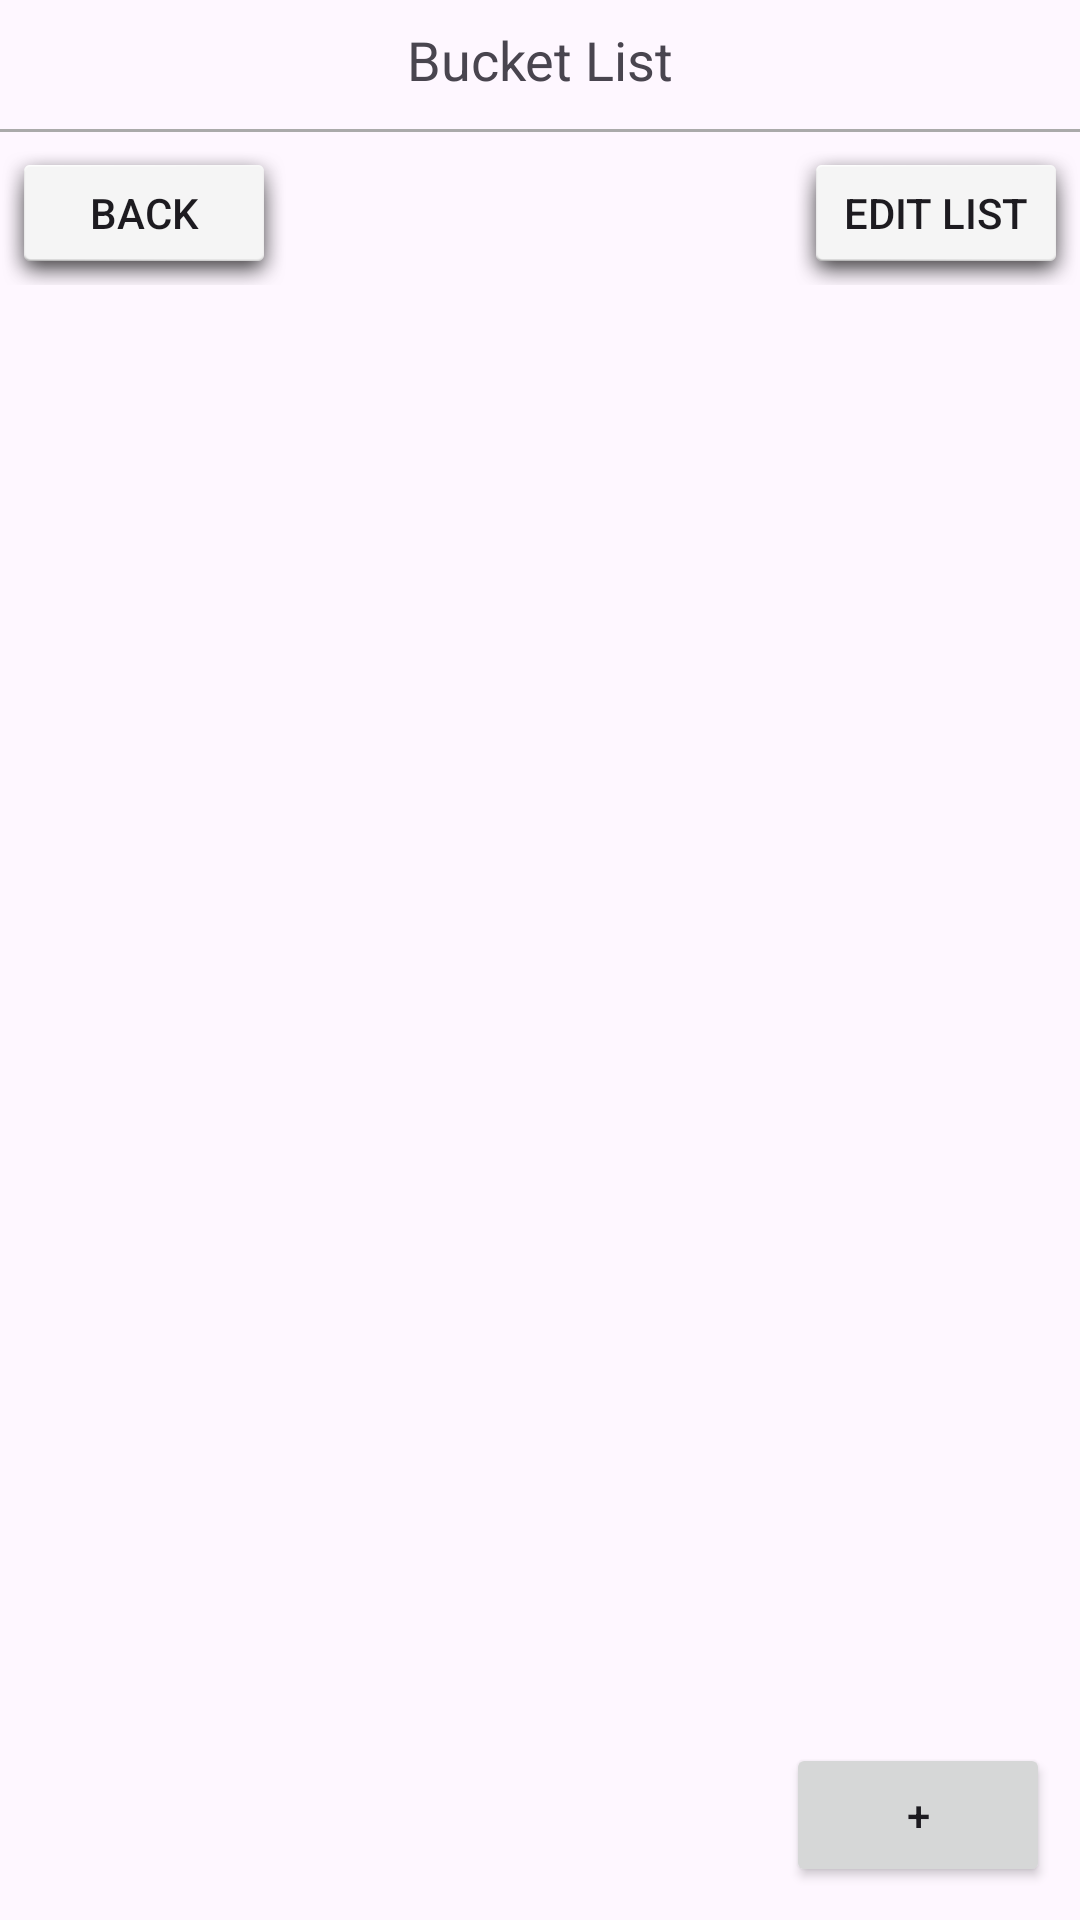

The Android layout XML behind this screen, and the referenced resources:
<!-- AndroidManifest.xml: application theme Theme.PlanSmart -->
<!-- res/layout/fragment_bucket_list.xml -->
<?xml version="1.0" encoding="utf-8"?>

<androidx.constraintlayout.widget.ConstraintLayout xmlns:android="http://schemas.android.com/apk/res/android"
    xmlns:app="http://schemas.android.com/apk/res-auto"
    xmlns:tools="http://schemas.android.com/tools"
    android:layout_width="match_parent"
    android:layout_height="match_parent"
    tools:context=".bucket_list">


    <LinearLayout
        android:id="@+id/linearLayout2"
        android:layout_width="0dp"
        android:layout_height="0dp"
        android:orientation="vertical"
        app:layout_constraintBottom_toBottomOf="parent"
        app:layout_constraintEnd_toEndOf="parent"
        app:layout_constraintStart_toStartOf="parent"
        app:layout_constraintTop_toTopOf="parent">

        <TextView
            android:id="@+id/bucketListTextView"
            android:layout_width="match_parent"
            android:layout_height="40dp"
            android:text="Bucket List"
            android:textSize="18sp"
            android:gravity="center"
            android:layout_marginBottom="3dp" />

        <View
            android:layout_width="match_parent"
            android:layout_height="1dp"
            android:background="@android:color/darker_gray"
            android:layout_marginBottom="3dp"/>

        <androidx.constraintlayout.widget.ConstraintLayout
            android:layout_width="match_parent"
            android:layout_height="wrap_content"
            >

            <Button
                android:padding="10dp"
                android:background="@android:drawable/dialog_holo_light_frame"
                android:id="@+id/bucketListBackButton"
                android:layout_width="wrap_content"
                android:layout_height="wrap_content"
                android:text="back"
                app:layout_constraintStart_toStartOf="parent"
                app:layout_constraintTop_toTopOf="parent" />

            <Button
                android:padding="10dp"
                android:background="@android:drawable/dialog_holo_light_frame"
                android:id="@+id/bucketListEditButton"
                android:layout_width="wrap_content"
                android:layout_height="wrap_content"
                android:text="Edit List"
                app:layout_constraintEnd_toEndOf="parent"
                app:layout_constraintTop_toTopOf="parent" />
        </androidx.constraintlayout.widget.ConstraintLayout>

        <androidx.constraintlayout.widget.ConstraintLayout
            android:layout_width="match_parent"
            android:layout_height="1dp"
            android:layout_weight="15">

            <ListView
                android:id="@+id/listView"
                android:layout_width="match_parent"
                android:layout_height="match_parent"
                android:listSelector="@android:color/transparent"
                app:layout_constraintBottom_toBottomOf="parent"
                app:layout_constraintEnd_toEndOf="parent"
                app:layout_constraintStart_toStartOf="parent"
                app:layout_constraintTop_toTopOf="parent" />

            <Button
                android:id="@+id/addBtn"
                android:layout_width="wrap_content"
                android:layout_height="wrap_content"
                android:layout_margin="10dp"
                android:text="+"
                app:layout_constraintBottom_toBottomOf="parent"
                app:layout_constraintEnd_toEndOf="parent" />
        </androidx.constraintlayout.widget.ConstraintLayout>

        <androidx.constraintlayout.widget.ConstraintLayout
            android:id="@+id/bottom"
            android:layout_width="match_parent"
            android:layout_height="1dp"
            android:layout_weight="0">

        </androidx.constraintlayout.widget.ConstraintLayout>
    </LinearLayout>

    <androidx.constraintlayout.widget.ConstraintLayout
        android:id="@+id/greyBackground"
        android:layout_width="0dp"
        android:layout_height="0dp"
        android:background="#B3373737"
        android:backgroundTint="#5D5D5D"
        android:visibility="gone"
        app:layout_constraintBottom_toBottomOf="parent"
        app:layout_constraintEnd_toEndOf="parent"
        app:layout_constraintStart_toStartOf="parent"
        app:layout_constraintTop_toTopOf="parent">

        <androidx.constraintlayout.widget.ConstraintLayout
            android:id="@+id/editBlock"
            android:layout_width="wrap_content"
            android:layout_height="wrap_content"
            android:background="@drawable/round_corner_layout"
            android:orientation="vertical"
            android:padding="0dp"
            android:visibility="gone"
            app:layout_constraintBottom_toBottomOf="parent"
            app:layout_constraintEnd_toEndOf="parent"
            app:layout_constraintStart_toStartOf="parent"
            app:layout_constraintTop_toTopOf="parent">

            <com.google.android.material.floatingactionbutton.FloatingActionButton
                android:id="@+id/itemDeleteBtn"
                android:layout_width="wrap_content"
                android:layout_height="wrap_content"
                android:layout_marginTop="8dp"
                android:layout_marginEnd="8dp"
                android:clickable="true"
                android:contentDescription="delete"
                android:src="@android:drawable/ic_menu_delete"
                android:scaleX = "0.8"
                android:scaleY = "0.8"
                app:layout_constraintEnd_toEndOf="parent"
                app:layout_constraintTop_toTopOf="parent" />

            <LinearLayout
                android:id="@+id/bucketListEditBlock"
                android:layout_width="wrap_content"
                android:layout_height="wrap_content"
                android:background="@drawable/round_corner_layout"
                android:orientation="vertical"
                android:padding="10dp"
                android:visibility="visible"
                app:layout_constraintBottom_toBottomOf="parent"
                app:layout_constraintEnd_toEndOf="parent"
                app:layout_constraintStart_toStartOf="parent"
                app:layout_constraintTop_toTopOf="parent">

                <TextView
                    android:id="@+id/textViewEditHeading"
                    android:layout_width="match_parent"
                    android:layout_height="wrap_content"
                    android:layout_margin="10dp"
                    android:text="Edit List"
                    android:textAlignment="center"
                    android:textSize="26sp" />

                <EditText
                    android:id="@+id/editTextTitle_"
                    android:layout_width="match_parent"
                    android:layout_height="48dp"
                    android:layout_margin="5dp"
                    android:background="@drawable/edit_text_border"
                    android:ems="10"
                    android:hint="Title"
                    android:inputType="text"
                    android:padding="10dp"
                    android:textSize="20sp" />

                <EditText
                    android:id="@+id/editTextInfo_"
                    android:layout_width="match_parent"
                    android:layout_height="48dp"
                    android:layout_margin="5dp"
                    android:background="@drawable/edit_text_border"
                    android:ems="10"
                    android:hint="Info"
                    android:inputType="text"
                    android:padding="10dp"
                    android:textSize="20sp" />

                <Button
                    android:padding="10dp"
                    android:background="@android:drawable/dialog_holo_light_frame"
                    android:id="@+id/bucketListSaveBtn"
                    android:layout_width="match_parent"
                    android:layout_height="wrap_content"
                    android:text="Save" />

                <Button
                    android:padding="10dp"
                    android:background="@android:drawable/dialog_holo_light_frame"
                    android:id="@+id/bucketListCancelBtn_"
                    android:layout_width="match_parent"
                    android:layout_height="wrap_content"
                    android:text="Cancel" />
            </LinearLayout>

        </androidx.constraintlayout.widget.ConstraintLayout>

        <LinearLayout
            android:id="@+id/bucketListAddBlock"
            android:layout_width="wrap_content"
            android:layout_height="wrap_content"
            android:background="@drawable/round_corner_layout"
            android:orientation="vertical"
            android:padding="10dp"
            android:visibility="gone"
            app:layout_constraintBottom_toBottomOf="parent"
            app:layout_constraintEnd_toEndOf="parent"
            app:layout_constraintStart_toStartOf="parent"
            app:layout_constraintTop_toTopOf="parent">

            <TextView
                android:id="@+id/textViewAddHeading"
                android:layout_width="match_parent"
                android:layout_height="wrap_content"
                android:layout_margin="10dp"
                android:text="Add BucketList"
                android:textAlignment="center"
                android:textSize="26sp" />

            <EditText
                android:id="@+id/editTextTitle"
                android:layout_width="match_parent"
                android:layout_height="48dp"
                android:layout_margin="5dp"
                android:background="@drawable/edit_text_border"
                android:ems="10"
                android:hint="Title"
                android:inputType="text"
                android:padding="10dp"
                android:textSize="20sp" />

            <EditText
                android:id="@+id/editTextInfo"
                android:layout_width="match_parent"
                android:layout_height="48dp"
                android:layout_margin="5dp"
                android:background="@drawable/edit_text_border"
                android:ems="10"
                android:hint="Info"
                android:inputType="text"
                android:padding="10dp"
                android:textSize="20sp" />

            <Button
                android:padding="10dp"
                android:background="@android:drawable/dialog_holo_light_frame"
                android:id="@+id/bucketListAddBtn"
                android:layout_width="match_parent"
                android:layout_height="wrap_content"
                android:text="Add" />

            <Button
                android:padding="10dp"
                android:background="@android:drawable/dialog_holo_light_frame"
                android:id="@+id/bucketListCancelBtn"
                android:layout_width="match_parent"
                android:layout_height="wrap_content"
                android:text="Cancel" />
        </LinearLayout>

    </androidx.constraintlayout.widget.ConstraintLayout>

</androidx.constraintlayout.widget.ConstraintLayout>
<!-- resources referenced by this layout -->
<resources>
  <!-- drawable edit_text_border (drawable) -->
  <?xml version="1.0" encoding="utf-8"?>
  
  <shape xmlns:android="http://schemas.android.com/apk/res/android"
  android:shape="rectangle">
      <solid android:color="#00FFFFFF" /> 
      <stroke
      android:width="2dp"
      android:color="#0034B8"
      />
      <corners android:radius="8dp" />
  </shape>
  <!-- drawable round_corner_layout (drawable) -->
  <?xml version="1.0" encoding="utf-8"?>
  
  <shape xmlns:android="http://schemas.android.com/apk/res/android" android:shape="rectangle">
      <solid android:color="#FFFFFF" />
      <corners android:radius="6dp" />
  </shape>
  <style name="Theme.PlanSmart" parent="Base.Theme.PlanSmart" />
  <style name="Base.Theme.PlanSmart" parent="Theme.Material3.DayNight.NoActionBar">
          
          
      </style>
</resources>
